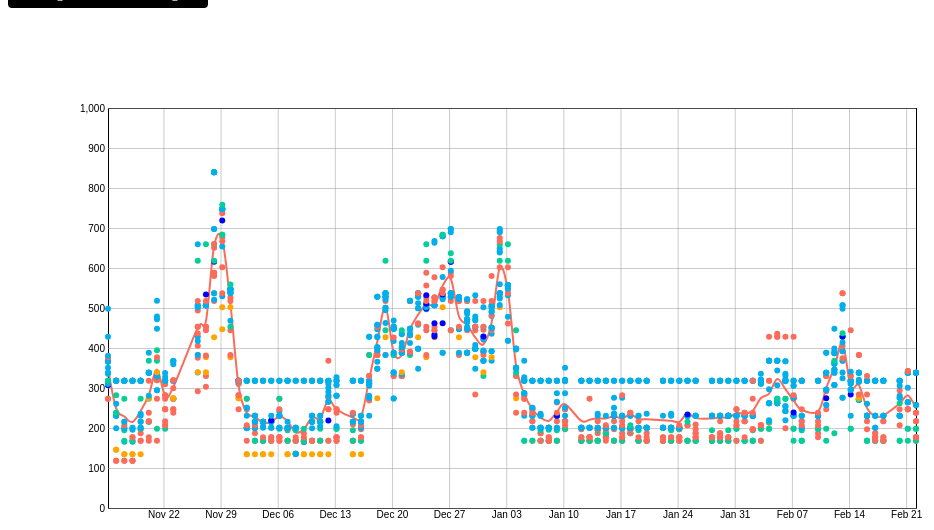
D3 v4 page, settled after 360 driven frames (6 s of simulated time); the page loaded 1 data file(s).


// ── script.js
console.log('8.3');

var m = {t:100,r:100,b:100,l:100};
var outerWidth = document.getElementById('canvas').clientWidth,
    outerHeight = document.getElementById('canvas').clientHeight;
var w = outerWidth - m.l - m.r,
    h = outerHeight - m.t - m.b;

var plot = d3.select('.canvas')
    .append('svg')
    .attr('width',outerWidth)
    .attr('height',outerHeight)
    .append('g')
    .attr('transform','translate(' + m.l + ',' + m.t + ')');

//d3.set to hold a unique array of airlines
var airlines = d3.set();

//Scale
var scaleX = d3.scaleTime()
    .range([0,w]);
var scaleColor = d3.scaleOrdinal()
    .range(['#fd6b5a','#03afeb','orange','#06ce98','blue']);
var scaleY = d3.scaleLinear()
    .domain([0,1000])
    .range([h,0]);

//Axis
var axisX = d3.axisBottom()
    .scale(scaleX)
    .tickSize(-h);
var axisY = d3.axisLeft()
    .scale(scaleY)
    .tickSize(-w);

//Line generator
var lineGenerator = d3.line()
    .x(function(d){return scaleX(new Date(d.key));})
    .y(function(d){return scaleY(d.averagePrice);})
    .curve(d3.curveCardinal);

d3.queue()
    .defer(d3.csv, '../data/bos-sfo-flight-fare.csv',parse)
    .await(function(err, data){

        //Mine the data to set the scales
        scaleX.domain( d3.extent(data,function(d){return d.travelDate}) );
        scaleColor.domain( airlines.values() );

        //Apend the <path>
        plot.append('path').attr('class','time-series');
        plot.append('path').attr('class','average-all-flights');
        //Add buttons
        d3.select('.btn-group')
            .selectAll('.btn')
            .data( airlines.values() )
            .enter()
            .append('a')
            .html(function(d){return d})
            .attr('href','#')
            .attr('class','btn btn-default')
            .style('color','white')
            .style('background',function(d){return scaleColor(d)})
            .style('border-color','white')
            .on('click',function(d){
                //Hint: how do we filter flights for particular airlines?
                // console.log(d);
                // d3.selectAll('.node')
                //     .attr('hidden',null)
                //     .filter(function(e){
                //         return e.airline !== d
                //     })
                //     .attr('hidden', true);

                var filteredData = data.filter(function(e) {
                  return(e.airline == d);
                });
                draw(filteredData);

                // calculate average of all flights price
                var flightsByTravelDate = d3.nest().key(function(d){return d.travelDate})
                    .entries(data);

                flightsByTravelDate.forEach(function(day){
                   day.averagePrice = d3.mean(day.values, function(d){return d.price});
                });

                flightsByTravelDate = flightsByTravelDate.sort(function(a,b){
                    var aDate = new Date(a.key);
                    var bDate = new Date(b.key);
                    if (aDate.getTime() > bDate.getTime()) {
                        return 1;
                    } else if (aDate.getTime() < bDate.getTime()) {
                        return -1;
                    }
                    return 0;
                });

                plot.select('.average-all-flights')
                    .datum(flightsByTravelDate)
                    .transition()
                    .attr('d',function(array){
                        // console.log(array);
                        return lineGenerator(array);
                    })
                    .style('fill','none')
                    .style('stroke-width','2px')
                    .style('stroke','black')

                //How do we then update the dots?
            });

        //Draw axis
        plot.append('g').attr('class','axis axis-x')
            .attr('transform','translate(0,'+h+')')
            .call(axisX);
        plot.append('g').attr('class','axis axis-y')
            .call(axisY);

        draw(data);

    });

function draw(rows){
    //IMPORTANT: data transformation
    var flightsByTravelDate = d3.nest().key(function(d){return d.travelDate})
        .entries(rows);

    flightsByTravelDate.forEach(function(day){
       day.averagePrice = d3.mean(day.values, function(d){return d.price});
    });

    // console.log(flightsByTravelDate);
    flightsByTravelDate = flightsByTravelDate.sort(function(a,b){
        var aDate = new Date(a.key);
        var bDate = new Date(b.key);
        if (aDate.getTime() > bDate.getTime()) {
            return 1;
        } else if (aDate.getTime() < bDate.getTime()) {
            return -1;
        }
        return 0;
    });
    console.log(flightsByTravelDate);

    //Draw dots
    var node = plot.selectAll('.node')
        .data(rows,function(d){return d.id});
    //ENTER
    var nodeEnter = node.enter()
        .append('circle')
        .attr('class','node')
        .on('click',function(d,i){
            console.log(d);
            console.log(i);
            console.log(this);
        })
        .on('mouseenter',function(d){
            var tooltip = d3.select('.custom-tooltip');
            tooltip.selectAll('.title')
                .html((d.travelDate.getMonth()+1) + '/' + d.travelDate.getDate()  + '/' + d.travelDate.getFullYear() )
            tooltip.select('.value')
                .html('$'+ d.price);
            tooltip.transition().style('opacity',1);

            d3.select(this).style('stroke-width','3px');
        })
        .on('mousemove',function(d){
             var tooltip = d3.select('.custom-tooltip');
             var xy = d3.mouse(d3.select('.container').node());
             tooltip
                .style('left',xy[0]+10+'px')
                .style('top',xy[1]+10+'px');
        })
        .on('mouseleave',function(d){
             var tooltip = d3.select('.custom-tooltip');
             tooltip.transition().style('opacity',0);
             d3.select(this).style('stroke-width','0px');
        })
    //UPDATE+ ENTER
    nodeEnter
        .merge(node)
        .attr('cx',function(d){
            return scaleX(d.travelDate);
        })
        .attr('cy',function(d){
            return scaleY(d.price);
        })
        .attr('r',3)
        .style('fill',function(d){
            return scaleColor(d.airline);
        })
        .style('opacity',1);

    //EXIT
    node.exit().remove();

    //Draw <path>
    plot.select('.time-series')
        .datum(flightsByTravelDate)
        .transition()
        .attr('d',function(array){
            // console.log(array);
            return lineGenerator(array);
        })
        .style('fill','none')
        .style('stroke-width','2px')
        // .style('stroke','black')
        .style('stroke',function(array){
            return scaleColor(array[0].values[0].airline);
        });
}

function parse(d){

    if( !airlines.has(d.airline) ){
        airlines.add(d.airline);
    }

    return {
        airline: d.airline,
        price: +d.price,
        travelDate: new Date(d.travelDate),
        duration: +d.duration,
        id: d.id
    }
}


### data: ../data/bos-sfo-flight-fare.csv, 189793 bytes — head not shown